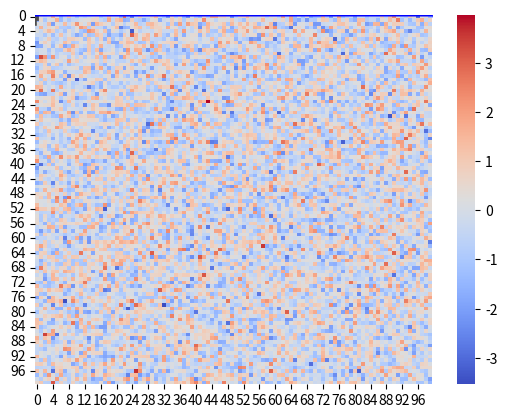

The matplotlib source for this figure:
import seaborn as sns
import matplotlib.pyplot as plt
import numpy as np
import pandas as pd

# Create a dataset
data = np.random.normal(loc=0, scale=1, size=1000)
df = pd.DataFrame(data, columns=["Data"])

# Create a KDE plot
sns.kdeplot(data=df["Data"], color="blue", shade=True)
plt.show()

import seaborn as sns
import matplotlib.pyplot as plt
import numpy as np
import pandas as pd

# Create a dataset
data = np.random.normal(loc=0, scale=1, size=1000)
df = pd.DataFrame(data, columns=["Data"])

# Create a Violin plot
sns.violinplot(data=df["Data"], color="blue")
plt.show()

import seaborn as sns
import matplotlib.pyplot as plt
import numpy as np
import pandas as pd

# Create a dataset

data = np.random.normal(loc=0, scale=1, size=1000)
df = pd.DataFrame(data, columns=["Data"])

# Create a Regression plot
sns.regplot(x=np.arange(0, len(df)), y=df["Data"], color="blue")
plt.show()

import seaborn as sns
import matplotlib.pyplot as plt
import numpy as np
import pandas as pd

# Create a dataset
data = np.random.normal(loc=0, scale=1, size=(100, 100))
df = pd.DataFrame(data)

# Create a Heatmap
sns.heatmap(data=df, cmap="coolwarm")
plt.show()